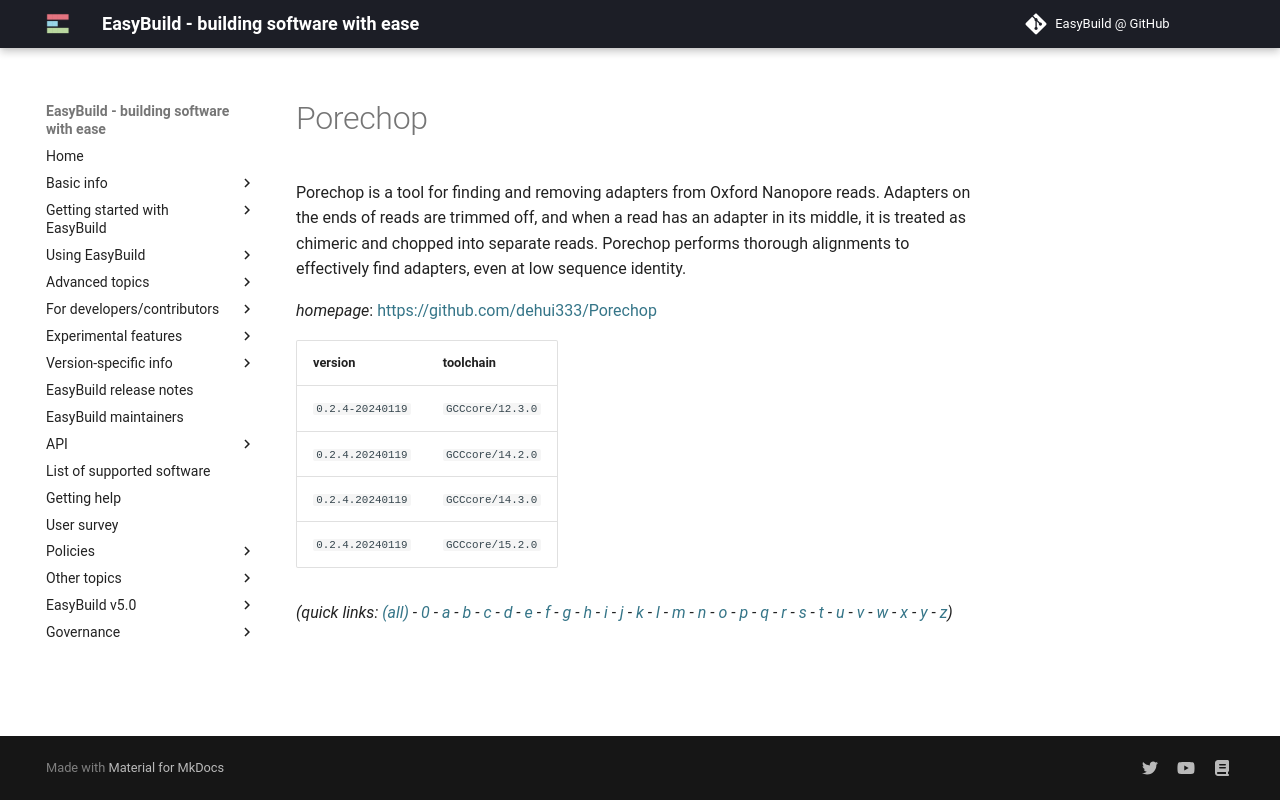

repository: easybuilders/easybuild-docs · page: version-specific/supported-software/p/Porechop/index.html · generator: mkdocs

---
search:
  boost: 0.5
---
# Porechop

Porechop is a tool for finding and removing adapters from Oxford Nanopore reads.  Adapters on the ends of reads are trimmed off, and when a read has an adapter in its middle,  it is treated as chimeric and chopped into separate reads. Porechop performs thorough alignments  to effectively find adapters, even at low sequence identity.

*homepage*: <https://github.com/dehui333/Porechop>

version | toolchain
--------|----------
``0.2.4-20240119`` | ``GCCcore/12.3.0``


*(quick links: [(all)](../index.md) - [0](../0/index.md) - [a](../a/index.md) - [b](../b/index.md) - [c](../c/index.md) - [d](../d/index.md) - [e](../e/index.md) - [f](../f/index.md) - [g](../g/index.md) - [h](../h/index.md) - [i](../i/index.md) - [j](../j/index.md) - [k](../k/index.md) - [l](../l/index.md) - [m](../m/index.md) - [n](../n/index.md) - [o](../o/index.md) - [p](../p/index.md) - [q](../q/index.md) - [r](../r/index.md) - [s](../s/index.md) - [t](../t/index.md) - [u](../u/index.md) - [v](../v/index.md) - [w](../w/index.md) - [x](../x/index.md) - [y](../y/index.md) - [z](../z/index.md))*
